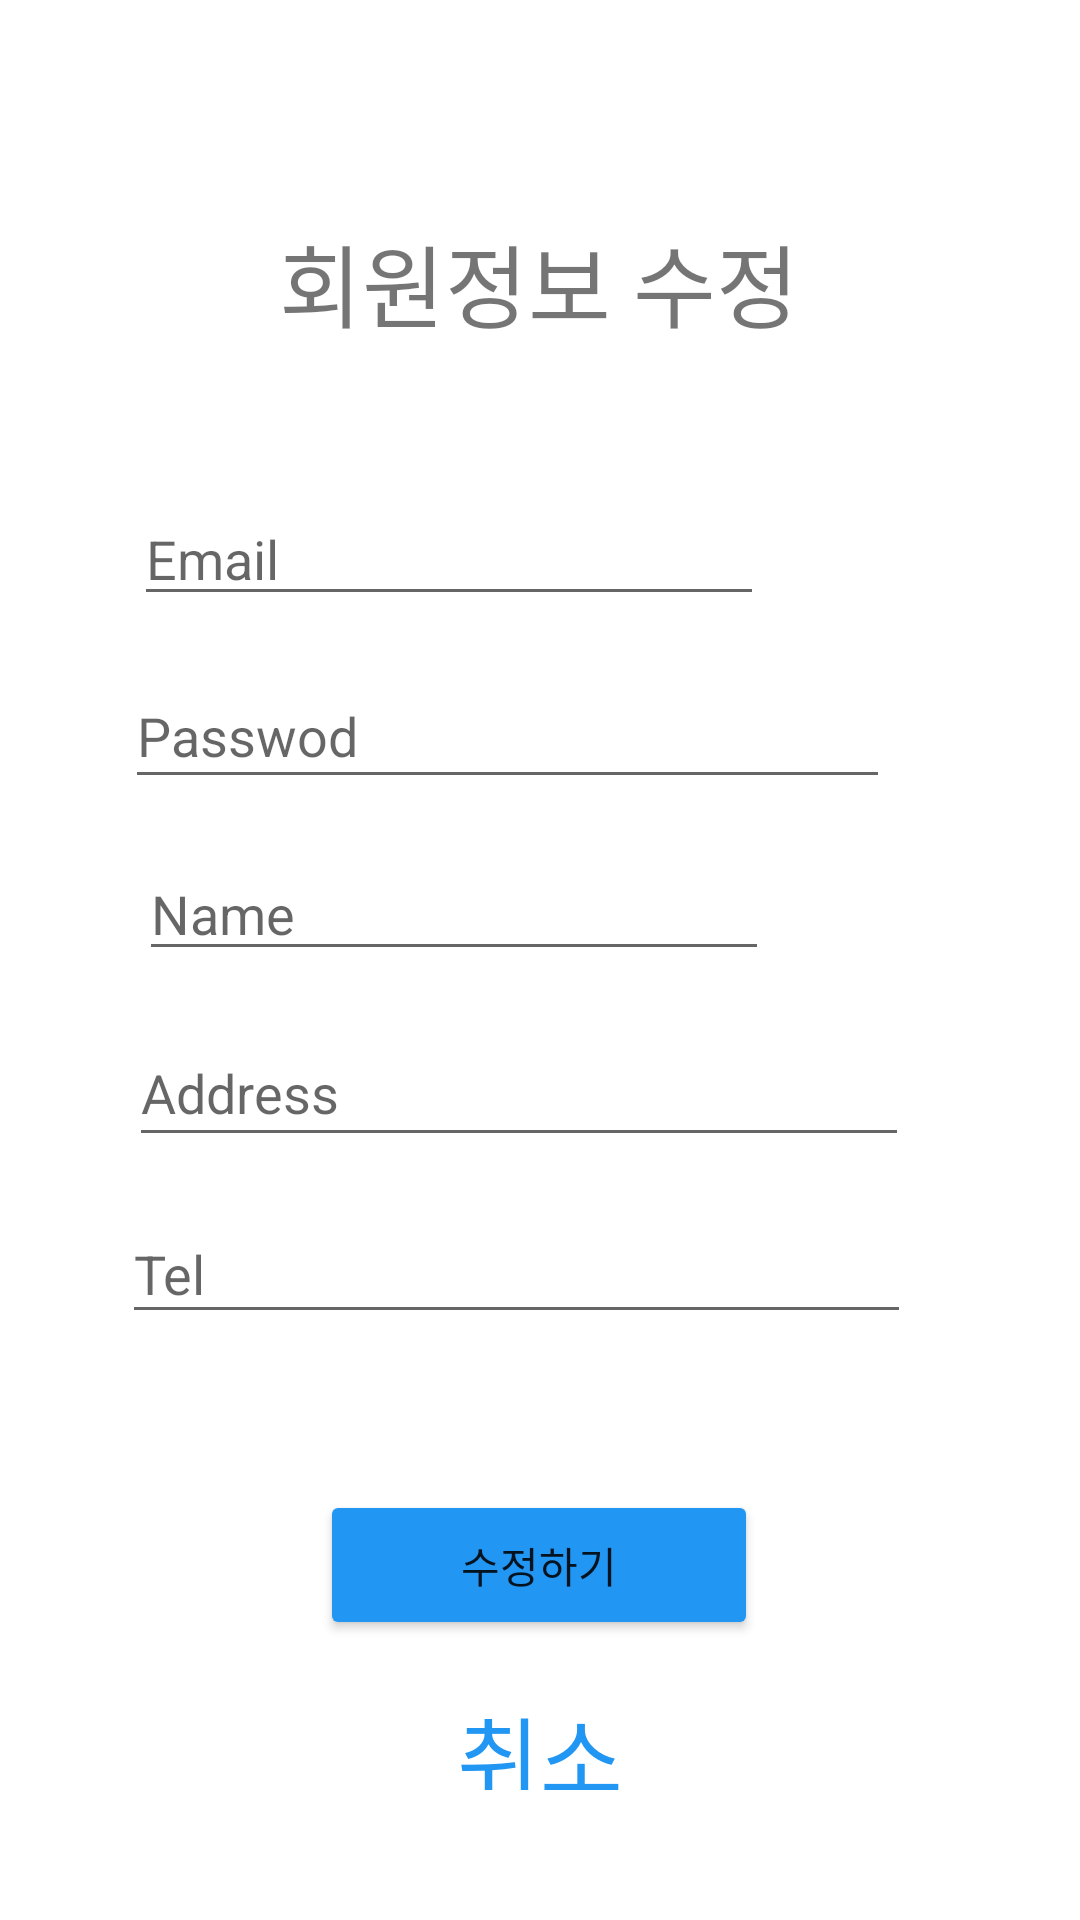

This screen was rendered from an Android layout file. Write that file and the resources it references.
<!-- AndroidManifest.xml: application theme Theme.FinalServer -->
<!-- res/layout/modify_fragment.xml -->
<?xml version="1.0" encoding="utf-8"?>
<androidx.constraintlayout.widget.ConstraintLayout xmlns:android="http://schemas.android.com/apk/res/android"
    xmlns:app="http://schemas.android.com/apk/res-auto"
    xmlns:tools="http://schemas.android.com/tools"
    android:layout_width="match_parent"
    android:layout_height="match_parent">

    <EditText
        android:id="@+id/inputEmail"
        android:layout_width="wrap_content"
        android:layout_height="wrap_content"
        android:layout_marginTop="164dp"
        android:ems="10"
        android:hint="Email"
        android:inputType="textPersonName"
        app:layout_constraintEnd_toEndOf="parent"
        app:layout_constraintHorizontal_bias="0.298"
        app:layout_constraintStart_toStartOf="parent"
        app:layout_constraintTop_toTopOf="parent" />

    <EditText
        android:id="@+id/inputPwd"
        android:layout_width="255dp"
        android:layout_height="45dp"
        android:layout_marginTop="16dp"
        android:ems="10"
        android:hint="Passwod"
        android:inputType="textPersonName"
        app:layout_constraintEnd_toEndOf="parent"
        app:layout_constraintHorizontal_bias="0.397"
        app:layout_constraintStart_toStartOf="parent"
        app:layout_constraintTop_toBottomOf="@+id/inputEmail" />

    <EditText
        android:id="@+id/inputName"
        android:layout_width="wrap_content"
        android:layout_height="wrap_content"
        android:layout_marginTop="16dp"
        android:ems="10"
        android:hint="Name"
        android:inputType="textPersonName"
        app:layout_constraintEnd_toEndOf="parent"
        app:layout_constraintHorizontal_bias="0.308"
        app:layout_constraintStart_toStartOf="parent"
        app:layout_constraintTop_toBottomOf="@+id/inputPwd" />

    <EditText
        android:id="@+id/inputAdd"
        android:layout_width="260dp"
        android:layout_height="46dp"
        android:layout_marginTop="16dp"
        android:ems="10"
        android:hint="Address"
        android:inputType="textPersonName"
        app:layout_constraintEnd_toEndOf="parent"
        app:layout_constraintHorizontal_bias="0.43"
        app:layout_constraintStart_toStartOf="parent"
        app:layout_constraintTop_toBottomOf="@+id/inputName" />

    <EditText
        android:id="@+id/inputTel"
        android:layout_width="263dp"
        android:layout_height="43dp"
        android:layout_marginTop="16dp"
        android:ems="10"
        android:hint="Tel"
        android:inputType="textPersonName"
        app:layout_constraintEnd_toEndOf="parent"
        app:layout_constraintHorizontal_bias="0.418"
        app:layout_constraintStart_toStartOf="parent"
        app:layout_constraintTop_toBottomOf="@+id/inputAdd" />

    <Button
        android:id="@+id/modifyBtn"
        android:layout_width="146dp"
        android:layout_height="50dp"
        android:layout_marginTop="52dp"
        android:backgroundTint="@color/colorPrimary"
        android:text="수정하기"
        android:fontFamily="@font/tenada"
        app:layout_constraintEnd_toEndOf="parent"
        app:layout_constraintHorizontal_bias="0.498"
        app:layout_constraintStart_toStartOf="parent"
        app:layout_constraintTop_toBottomOf="@+id/inputTel" />

    <TextView
        android:id="@+id/cancleView"
        android:layout_width="129dp"
        android:layout_height="34dp"
        android:layout_marginTop="16dp"
        android:gravity="center_horizontal"
        android:text="취소"
        android:fontFamily="@font/tenada"
        android:textColor="@color/colorPrimary"
        android:textSize="30dp"
        app:layout_constraintEnd_toEndOf="parent"
        app:layout_constraintStart_toStartOf="parent"
        app:layout_constraintTop_toBottomOf="@+id/modifyBtn" />

    <TextView
        android:id="@+id/textView4"
        android:layout_width="244dp"
        android:layout_height="76dp"
        android:layout_marginTop="56dp"
        android:fontFamily="@font/tenada"
        android:gravity="center"
        android:text="회원정보 수정"
        android:textSize="30dp"
        app:layout_constraintEnd_toEndOf="parent"
        app:layout_constraintHorizontal_bias="0.497"
        app:layout_constraintStart_toStartOf="parent"
        app:layout_constraintTop_toTopOf="parent" />

</androidx.constraintlayout.widget.ConstraintLayout>
<!-- resources referenced by this layout -->
<resources>
  <color name="colorPrimary">#2196F3</color>
  <style name="Theme.FinalServer" parent="Theme.MaterialComponents.DayNight.NoActionBar">
          
          <item name="colorPrimary">@color/purple_500</item>
          <item name="colorPrimaryVariant">@color/purple_700</item>
          <item name="colorOnPrimary">@color/white</item>
          
          <item name="colorSecondary">@color/teal_200</item>
          <item name="colorSecondaryVariant">@color/teal_700</item>
          <item name="colorOnSecondary">@color/black</item>
          
          <item name="android:statusBarColor">?attr/colorPrimaryVariant</item>
          
      </style>
  <color name="purple_500">#FF6200EE</color>
  <color name="purple_700">#FF3700B3</color>
  <color name="white">#FFFFFFFF</color>
  <color name="teal_200">#FF03DAC5</color>
  <color name="teal_700">#FF018786</color>
  <color name="black">#FF000000</color>
</resources>
